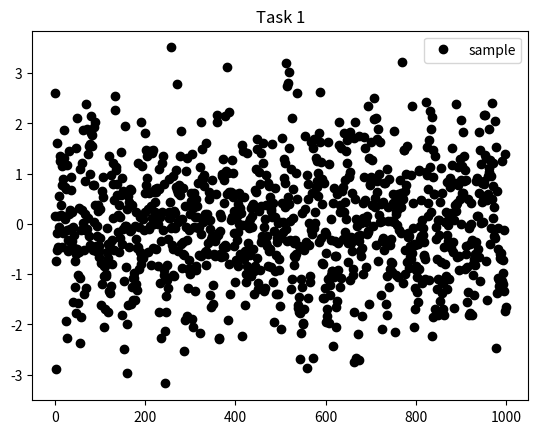
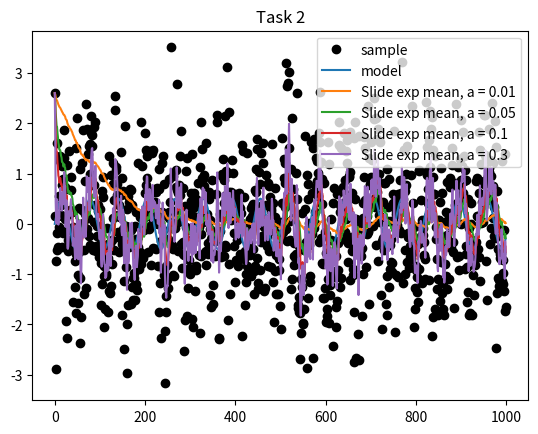
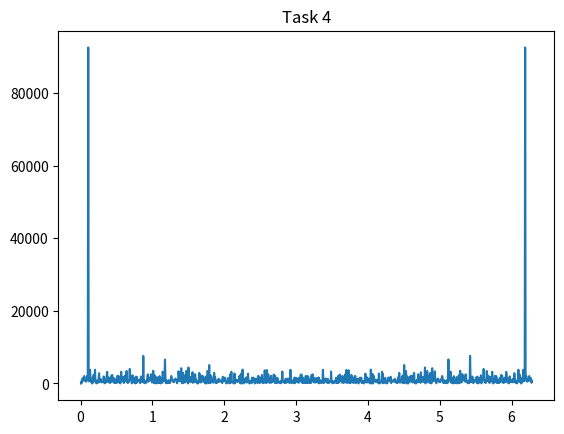

Reproduce these figures in Python, in order.
import numpy as np
import scipy as sc
import scipy.stats as st
import matplotlib.pyplot as plt

# globals
N = 1000
h = 0.1

# Function to generate sample
# Return sample from task 1
def generateSample():
    return np.array([0.5 * np.sin(k * h) + np.random.normal() for k in range(N)])

# Function to generate model
def generateModel():
    return np.array([0.5 * np.sin(k * h) for k in range(N)])

# Function to calculate slide exp mean points
# In: sample, alpha
# Out: array of mean points
def slideExp(sample, alpha):
    res = []
    res.append(sample[0])
    for i in range(1, sample.size):
        res.append(alpha * sample[i] + (1 - alpha) * res[i - 1])
    return res

# Function to calculate rotation points
# In: sample
# Out: rotation point array
def calculateRotationPoints(sample):
    res = []
    for i in range(1, len(sample) - 2):
        if (sample[i] > sample[i - 1] and sample[i] > sample[i + 1]) or (sample[i] < sample[i - 1] and sample[i] < sample[i + 1]):
            res.append(sample[i])
    return res

# Function to check randomness with Kandell
# In: sample, trend
def checkKandell(sample, trend):
    #plt.figure()
    #plt.title("Task 4")
    #plt.plot(sample,label = "tail")
    #plt.legend()

    tail = sample - trend
    rotationPoints = calculateRotationPoints(tail)

    pMean = (2.0 / 3.0) * (len(sample) - 2)
    pDisp = (16 * len(sample) - 29) / 90.0
    pSize = len(rotationPoints)

    print("Calculated rotation number's sum: ", pSize)
    if pSize < pMean + pDisp and pSize > pMean - pDisp:
        print("Randomness")
    elif pSize > pMean + pDisp:
        print("Rapidly oscillating")
    elif pSize < pMean - pDisp:
        print("Positively correlated")

    # Check for mean and normal
    print('mean ', tail.mean())
    print('standart devotion ', st.tstd(tail))
    # 0.05 or 0.005
    print('probability of Normal = ', st.normaltest(tail)[1])


if __name__ == "__main__":
    # Task 1
    print("Task 1: \n")
    sample = generateSample()
    print(sample)
    plt.figure()
    plt.title("Task 1")
    plt.plot(sample, 'o', color = 'black', label = "sample")
    plt.legend()

    # Task 2
    print("Task 2: \n")
    model = generateModel()
    slide001 = slideExp(sample, 0.01)
    slide005 = slideExp(sample, 0.05)
    slide01 = slideExp(sample, 0.1)
    slide03 = slideExp(sample, 0.3)
    plt.figure()
    plt.title("Task 2")
    plt.plot(sample, 'o', color = 'black', label = "sample")
    plt.plot(model, label = "model")
    plt.plot(slide001, label = "Slide exp mean, a = 0.01")
    plt.plot(slide005, label = "Slide exp mean, a = 0.05")
    plt.plot(slide01, label = "Slide exp mean, a = 0.1")
    plt.plot(slide03, label = "Slide exp mean, a = 0.3")
    plt.legend()

    # Task 4
    print("Task 4: \n")
    plt.figure()
    plt.title("Task 4")
    f = np.fft.fft(sample)
    ampSpec = f.real * f.real + f.imag * f.imag
    plt.plot([(i + 1) / sample.size * 2 * np.pi for i in range(sample.size)], ampSpec)
    freq = (ampSpec[:180].argmax() + 1.0) / sample.size * 2.0 * np.pi
    print(freq)

    # Task 5
    print("Task 5: \n")
    print("Kandell for slide exp mean 0.01")
    checkKandell(slide001, sample)
    print("\nKandell for slide exp mean 0.05")
    checkKandell(slide005, sample)
    print("\nKandell for slide exp mean 0.1")
    checkKandell(slide01, sample)
    print("\nKandell for slide exp mean 0.3")
    checkKandell(slide03, sample)

    plt.show()
